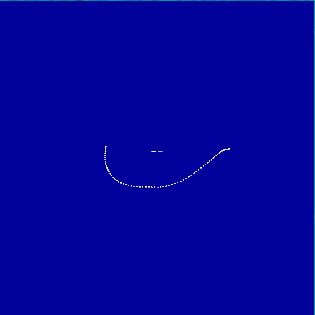

Source data for this figure (header and first rows):
4.82043, 0.65333, -4.788
4.82, 0.6533, -4.788
4.82, 0.6533, -4.788
4.82, 0.6533, -4.788
4.82, 0.6533, -4.788
4.82, 0.6533, -4.788
4.82, 0.6533, -4.788
4.82, 0.6533, -4.788
4.82, 0.6533, -4.788
4.82, 0.6533, -4.788
4.82, 0.6533, -4.788
4.82, 0.6533, -4.788
4.82, 0.6533, -4.788
4.82, 0.6533, -4.788
4.82, 0.6533, -4.788
4.82, 0.6533, -4.789
4.82, 0.6533, -4.789
4.818, 0.6533, -4.79
4.818, 0.6533, -4.79
4.814, 0.6529, -4.794
4.813, 0.6529, -4.795
4.803, 0.6528, -4.804
4.803, 0.6528, -4.805
4.786, 0.6524, -4.822
4.784, 0.6524, -4.823
4.757, 0.6524, -4.851
4.754, 0.6524, -4.853
4.716, 0.652, -4.891
4.716, 0.652, -4.891
4.666, 0.65, -4.94
4.62, 0.6438, -4.983
4.608, 0.6421, -4.994
4.542, 0.6252, -5.057
4.483, 0.6044, -5.112
4.479, 0.6027, -5.117
4.464, 0.5969, -5.132
4.387, 0.562, -5.208
4.324, 0.5254, -5.273
4.314, 0.5185, -5.284
4.243, 0.4707, -5.357
4.227, 0.4585, -5.375
4.157, 0.4045, -5.446
4.129, 0.3794, -5.477
4.044, 0.3069, -5.565
3.966, 0.2396, -5.641
3.959, 0.2337, -5.647
3.946, 0.2223, -5.66
3.847, 0.1329, -5.755
3.764, 0.05961, -5.832
3.741, 0.04094, -5.851
3.641, -0.0418, -5.932
3.625, -0.05422, -5.944
3.523, -0.138, -6.022
3.507, -0.1508, -6.033
3.391, -0.244, -6.115
3.374, -0.2578, -6.126
3.245, -0.3562, -6.202
3.102, -0.4673, -6.276
3.102, -0.4673, -6.276
2.951, -0.5845, -6.344
2.93, -0.6008, -6.352
... 125 more rows
